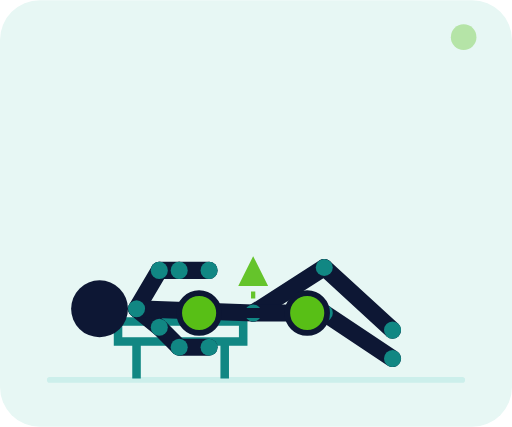
t = 0.00 s
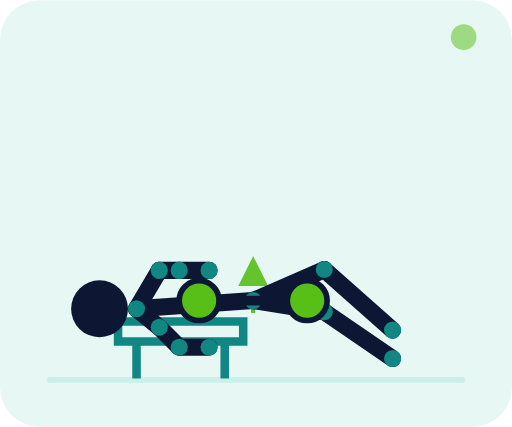
t = 0.35 s
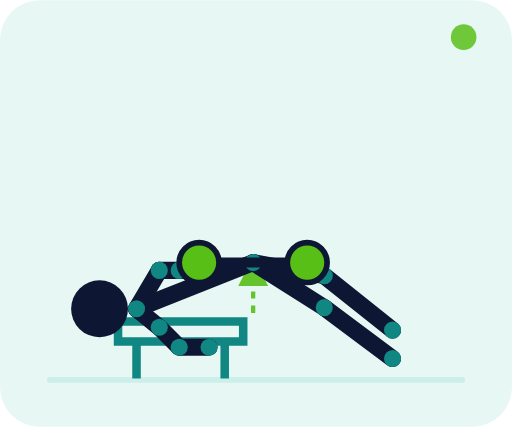
t = 1.05 s
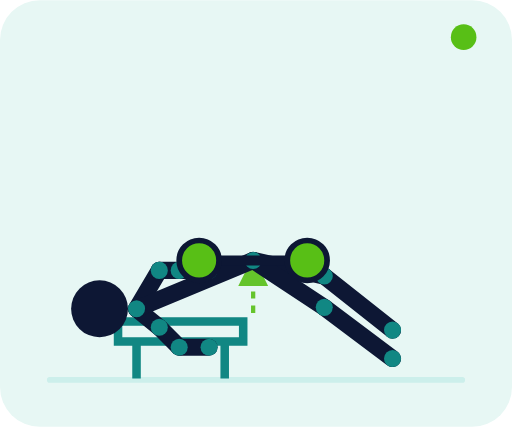
t = 1.40 s
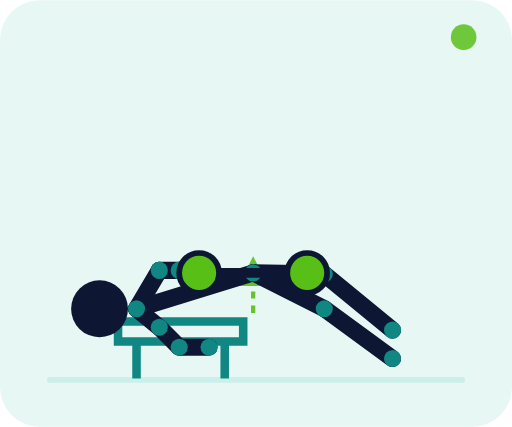
t = 1.75 s
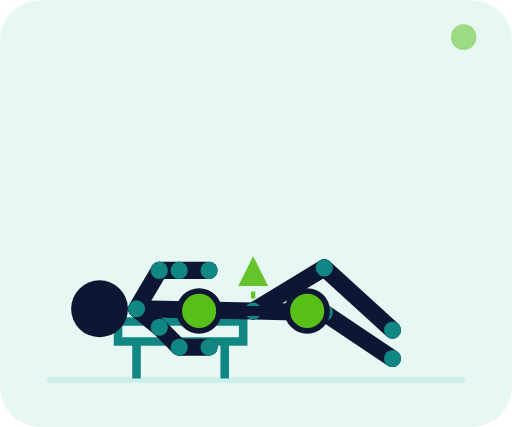
t = 2.45 s

The animated SVG that drew these frames (rendered in a browser with its animation timeline set to each time). Animation: 79 SMIL elements (animate=79); one cycle of 2.80 s, repeats indefinitely.

<svg xmlns="http://www.w3.org/2000/svg" viewBox="0 0 360 300" role="img" aria-labelledby="title desc"><title id="title">Hip thrust avec charge</title><desc id="desc">Le haut du dos sur un banc, une charge reste au pli des hanches pendant la montée du bassin.</desc><defs><marker id="arrow" markerWidth="7" markerHeight="7" refX="6" refY="3.5" orient="auto"><path d="M0 0L7 3.5L0 7z" fill="#58bf16"/></marker></defs><rect width="360" height="300" rx="28" fill="#e7f7f4"/><path d="M35 267h290" stroke="#ccefeb" stroke-width="4" stroke-linecap="round"/><path d="M178 220 Q178 191.5 178 183" fill="none" stroke="#58bf16" stroke-width="3" stroke-dasharray="5 5" marker-end="url(#arrow)" opacity=".9"/><path d="M83 226h88v14H83zM96 239v27M158 239v27" stroke="#118783" stroke-width="6" fill="none"/><g><line x1="96" y1="217" x2="112" y2="190" stroke="#0d1734" stroke-width="12" stroke-linecap="round"><animate attributeName="x1" values="96;96;96" dur="2.8s" repeatCount="indefinite" keyTimes="0;.5;1" calcMode="spline" keySplines=".4 0 .2 1;.4 0 .2 1"/><animate attributeName="y1" values="217;217;217" dur="2.8s" repeatCount="indefinite" keyTimes="0;.5;1" calcMode="spline" keySplines=".4 0 .2 1;.4 0 .2 1"/><animate attributeName="x2" values="112;112;112" dur="2.8s" repeatCount="indefinite" keyTimes="0;.5;1" calcMode="spline" keySplines=".4 0 .2 1;.4 0 .2 1"/><animate attributeName="y2" values="190;190;190" dur="2.8s" repeatCount="indefinite" keyTimes="0;.5;1" calcMode="spline" keySplines=".4 0 .2 1;.4 0 .2 1"/></line><line x1="96" y1="217" x2="112" y2="230" stroke="#0d1734" stroke-width="12" stroke-linecap="round"><animate attributeName="x1" values="96;96;96" dur="2.8s" repeatCount="indefinite" keyTimes="0;.5;1" calcMode="spline" keySplines=".4 0 .2 1;.4 0 .2 1"/><animate attributeName="y1" values="217;217;217" dur="2.8s" repeatCount="indefinite" keyTimes="0;.5;1" calcMode="spline" keySplines=".4 0 .2 1;.4 0 .2 1"/><animate attributeName="x2" values="112;112;112" dur="2.8s" repeatCount="indefinite" keyTimes="0;.5;1" calcMode="spline" keySplines=".4 0 .2 1;.4 0 .2 1"/><animate attributeName="y2" values="230;230;230" dur="2.8s" repeatCount="indefinite" keyTimes="0;.5;1" calcMode="spline" keySplines=".4 0 .2 1;.4 0 .2 1"/></line><line x1="96" y1="217" x2="178" y2="220" stroke="#0d1734" stroke-width="12" stroke-linecap="round"><animate attributeName="x1" values="96;96;96" dur="2.8s" repeatCount="indefinite" keyTimes="0;.5;1" calcMode="spline" keySplines=".4 0 .2 1;.4 0 .2 1"/><animate attributeName="y1" values="217;217;217" dur="2.8s" repeatCount="indefinite" keyTimes="0;.5;1" calcMode="spline" keySplines=".4 0 .2 1;.4 0 .2 1"/><animate attributeName="x2" values="178;178;178" dur="2.8s" repeatCount="indefinite" keyTimes="0;.5;1" calcMode="spline" keySplines=".4 0 .2 1;.4 0 .2 1"/><animate attributeName="y2" values="220;183;220" dur="2.8s" repeatCount="indefinite" keyTimes="0;.5;1" calcMode="spline" keySplines=".4 0 .2 1;.4 0 .2 1"/></line><line x1="112" y1="190" x2="126" y2="190" stroke="#0d1734" stroke-width="12" stroke-linecap="round"><animate attributeName="x1" values="112;112;112" dur="2.8s" repeatCount="indefinite" keyTimes="0;.5;1" calcMode="spline" keySplines=".4 0 .2 1;.4 0 .2 1"/><animate attributeName="y1" values="190;190;190" dur="2.8s" repeatCount="indefinite" keyTimes="0;.5;1" calcMode="spline" keySplines=".4 0 .2 1;.4 0 .2 1"/><animate attributeName="x2" values="126;126;126" dur="2.8s" repeatCount="indefinite" keyTimes="0;.5;1" calcMode="spline" keySplines=".4 0 .2 1;.4 0 .2 1"/><animate attributeName="y2" values="190;190;190" dur="2.8s" repeatCount="indefinite" keyTimes="0;.5;1" calcMode="spline" keySplines=".4 0 .2 1;.4 0 .2 1"/></line><line x1="126" y1="190" x2="147" y2="190" stroke="#0d1734" stroke-width="12" stroke-linecap="round"><animate attributeName="x1" values="126;126;126" dur="2.8s" repeatCount="indefinite" keyTimes="0;.5;1" calcMode="spline" keySplines=".4 0 .2 1;.4 0 .2 1"/><animate attributeName="y1" values="190;190;190" dur="2.8s" repeatCount="indefinite" keyTimes="0;.5;1" calcMode="spline" keySplines=".4 0 .2 1;.4 0 .2 1"/><animate attributeName="x2" values="147;147;147" dur="2.8s" repeatCount="indefinite" keyTimes="0;.5;1" calcMode="spline" keySplines=".4 0 .2 1;.4 0 .2 1"/><animate attributeName="y2" values="190;190;190" dur="2.8s" repeatCount="indefinite" keyTimes="0;.5;1" calcMode="spline" keySplines=".4 0 .2 1;.4 0 .2 1"/></line><line x1="112" y1="230" x2="126" y2="244" stroke="#0d1734" stroke-width="12" stroke-linecap="round"><animate attributeName="x1" values="112;112;112" dur="2.8s" repeatCount="indefinite" keyTimes="0;.5;1" calcMode="spline" keySplines=".4 0 .2 1;.4 0 .2 1"/><animate attributeName="y1" values="230;230;230" dur="2.8s" repeatCount="indefinite" keyTimes="0;.5;1" calcMode="spline" keySplines=".4 0 .2 1;.4 0 .2 1"/><animate attributeName="x2" values="126;126;126" dur="2.8s" repeatCount="indefinite" keyTimes="0;.5;1" calcMode="spline" keySplines=".4 0 .2 1;.4 0 .2 1"/><animate attributeName="y2" values="244;244;244" dur="2.8s" repeatCount="indefinite" keyTimes="0;.5;1" calcMode="spline" keySplines=".4 0 .2 1;.4 0 .2 1"/></line><line x1="126" y1="244" x2="147" y2="244" stroke="#0d1734" stroke-width="12" stroke-linecap="round"><animate attributeName="x1" values="126;126;126" dur="2.8s" repeatCount="indefinite" keyTimes="0;.5;1" calcMode="spline" keySplines=".4 0 .2 1;.4 0 .2 1"/><animate attributeName="y1" values="244;244;244" dur="2.8s" repeatCount="indefinite" keyTimes="0;.5;1" calcMode="spline" keySplines=".4 0 .2 1;.4 0 .2 1"/><animate attributeName="x2" values="147;147;147" dur="2.8s" repeatCount="indefinite" keyTimes="0;.5;1" calcMode="spline" keySplines=".4 0 .2 1;.4 0 .2 1"/><animate attributeName="y2" values="244;244;244" dur="2.8s" repeatCount="indefinite" keyTimes="0;.5;1" calcMode="spline" keySplines=".4 0 .2 1;.4 0 .2 1"/></line><line x1="178" y1="220" x2="228" y2="188" stroke="#0d1734" stroke-width="12" stroke-linecap="round"><animate attributeName="x1" values="178;178;178" dur="2.8s" repeatCount="indefinite" keyTimes="0;.5;1" calcMode="spline" keySplines=".4 0 .2 1;.4 0 .2 1"/><animate attributeName="y1" values="220;183;220" dur="2.8s" repeatCount="indefinite" keyTimes="0;.5;1" calcMode="spline" keySplines=".4 0 .2 1;.4 0 .2 1"/><animate attributeName="x2" values="228;228;228" dur="2.8s" repeatCount="indefinite" keyTimes="0;.5;1" calcMode="spline" keySplines=".4 0 .2 1;.4 0 .2 1"/><animate attributeName="y2" values="188;194;188" dur="2.8s" repeatCount="indefinite" keyTimes="0;.5;1" calcMode="spline" keySplines=".4 0 .2 1;.4 0 .2 1"/></line><line x1="228" y1="188" x2="276" y2="232" stroke="#0d1734" stroke-width="12" stroke-linecap="round"><animate attributeName="x1" values="228;228;228" dur="2.8s" repeatCount="indefinite" keyTimes="0;.5;1" calcMode="spline" keySplines=".4 0 .2 1;.4 0 .2 1"/><animate attributeName="y1" values="188;194;188" dur="2.8s" repeatCount="indefinite" keyTimes="0;.5;1" calcMode="spline" keySplines=".4 0 .2 1;.4 0 .2 1"/><animate attributeName="x2" values="276;276;276" dur="2.8s" repeatCount="indefinite" keyTimes="0;.5;1" calcMode="spline" keySplines=".4 0 .2 1;.4 0 .2 1"/><animate attributeName="y2" values="232;232;232" dur="2.8s" repeatCount="indefinite" keyTimes="0;.5;1" calcMode="spline" keySplines=".4 0 .2 1;.4 0 .2 1"/></line><line x1="178" y1="220" x2="228" y2="220" stroke="#0d1734" stroke-width="12" stroke-linecap="round"><animate attributeName="x1" values="178;178;178" dur="2.8s" repeatCount="indefinite" keyTimes="0;.5;1" calcMode="spline" keySplines=".4 0 .2 1;.4 0 .2 1"/><animate attributeName="y1" values="220;183;220" dur="2.8s" repeatCount="indefinite" keyTimes="0;.5;1" calcMode="spline" keySplines=".4 0 .2 1;.4 0 .2 1"/><animate attributeName="x2" values="228;228;228" dur="2.8s" repeatCount="indefinite" keyTimes="0;.5;1" calcMode="spline" keySplines=".4 0 .2 1;.4 0 .2 1"/><animate attributeName="y2" values="220;216;220" dur="2.8s" repeatCount="indefinite" keyTimes="0;.5;1" calcMode="spline" keySplines=".4 0 .2 1;.4 0 .2 1"/></line><line x1="228" y1="220" x2="276" y2="252" stroke="#0d1734" stroke-width="12" stroke-linecap="round"><animate attributeName="x1" values="228;228;228" dur="2.8s" repeatCount="indefinite" keyTimes="0;.5;1" calcMode="spline" keySplines=".4 0 .2 1;.4 0 .2 1"/><animate attributeName="y1" values="220;216;220" dur="2.8s" repeatCount="indefinite" keyTimes="0;.5;1" calcMode="spline" keySplines=".4 0 .2 1;.4 0 .2 1"/><animate attributeName="x2" values="276;276;276" dur="2.8s" repeatCount="indefinite" keyTimes="0;.5;1" calcMode="spline" keySplines=".4 0 .2 1;.4 0 .2 1"/><animate attributeName="y2" values="252;252;252" dur="2.8s" repeatCount="indefinite" keyTimes="0;.5;1" calcMode="spline" keySplines=".4 0 .2 1;.4 0 .2 1"/></line><circle cx="96" cy="217" r="6" fill="#118783"><animate attributeName="cx" values="96;96;96" dur="2.8s" repeatCount="indefinite" keyTimes="0;.5;1" calcMode="spline" keySplines=".4 0 .2 1;.4 0 .2 1"/><animate attributeName="cy" values="217;217;217" dur="2.8s" repeatCount="indefinite" keyTimes="0;.5;1" calcMode="spline" keySplines=".4 0 .2 1;.4 0 .2 1"/></circle><circle cx="178" cy="220" r="6" fill="#118783"><animate attributeName="cx" values="178;178;178" dur="2.8s" repeatCount="indefinite" keyTimes="0;.5;1" calcMode="spline" keySplines=".4 0 .2 1;.4 0 .2 1"/><animate attributeName="cy" values="220;183;220" dur="2.8s" repeatCount="indefinite" keyTimes="0;.5;1" calcMode="spline" keySplines=".4 0 .2 1;.4 0 .2 1"/></circle><circle cx="112" cy="190" r="6" fill="#118783"><animate attributeName="cx" values="112;112;112" dur="2.8s" repeatCount="indefinite" keyTimes="0;.5;1" calcMode="spline" keySplines=".4 0 .2 1;.4 0 .2 1"/><animate attributeName="cy" values="190;190;190" dur="2.8s" repeatCount="indefinite" keyTimes="0;.5;1" calcMode="spline" keySplines=".4 0 .2 1;.4 0 .2 1"/></circle><circle cx="112" cy="230" r="6" fill="#118783"><animate attributeName="cx" values="112;112;112" dur="2.8s" repeatCount="indefinite" keyTimes="0;.5;1" calcMode="spline" keySplines=".4 0 .2 1;.4 0 .2 1"/><animate attributeName="cy" values="230;230;230" dur="2.8s" repeatCount="indefinite" keyTimes="0;.5;1" calcMode="spline" keySplines=".4 0 .2 1;.4 0 .2 1"/></circle><circle cx="126" cy="190" r="6" fill="#118783"><animate attributeName="cx" values="126;126;126" dur="2.8s" repeatCount="indefinite" keyTimes="0;.5;1" calcMode="spline" keySplines=".4 0 .2 1;.4 0 .2 1"/><animate attributeName="cy" values="190;190;190" dur="2.8s" repeatCount="indefinite" keyTimes="0;.5;1" calcMode="spline" keySplines=".4 0 .2 1;.4 0 .2 1"/></circle><circle cx="126" cy="244" r="6" fill="#118783"><animate attributeName="cx" values="126;126;126" dur="2.8s" repeatCount="indefinite" keyTimes="0;.5;1" calcMode="spline" keySplines=".4 0 .2 1;.4 0 .2 1"/><animate attributeName="cy" values="244;244;244" dur="2.8s" repeatCount="indefinite" keyTimes="0;.5;1" calcMode="spline" keySplines=".4 0 .2 1;.4 0 .2 1"/></circle><circle cx="147" cy="190" r="6" fill="#118783"><animate attributeName="cx" values="147;147;147" dur="2.8s" repeatCount="indefinite" keyTimes="0;.5;1" calcMode="spline" keySplines=".4 0 .2 1;.4 0 .2 1"/><animate attributeName="cy" values="190;190;190" dur="2.8s" repeatCount="indefinite" keyTimes="0;.5;1" calcMode="spline" keySplines=".4 0 .2 1;.4 0 .2 1"/></circle><circle cx="147" cy="244" r="6" fill="#118783"><animate attributeName="cx" values="147;147;147" dur="2.8s" repeatCount="indefinite" keyTimes="0;.5;1" calcMode="spline" keySplines=".4 0 .2 1;.4 0 .2 1"/><animate attributeName="cy" values="244;244;244" dur="2.8s" repeatCount="indefinite" keyTimes="0;.5;1" calcMode="spline" keySplines=".4 0 .2 1;.4 0 .2 1"/></circle><circle cx="228" cy="188" r="6" fill="#118783"><animate attributeName="cx" values="228;228;228" dur="2.8s" repeatCount="indefinite" keyTimes="0;.5;1" calcMode="spline" keySplines=".4 0 .2 1;.4 0 .2 1"/><animate attributeName="cy" values="188;194;188" dur="2.8s" repeatCount="indefinite" keyTimes="0;.5;1" calcMode="spline" keySplines=".4 0 .2 1;.4 0 .2 1"/></circle><circle cx="228" cy="220" r="6" fill="#118783"><animate attributeName="cx" values="228;228;228" dur="2.8s" repeatCount="indefinite" keyTimes="0;.5;1" calcMode="spline" keySplines=".4 0 .2 1;.4 0 .2 1"/><animate attributeName="cy" values="220;216;220" dur="2.8s" repeatCount="indefinite" keyTimes="0;.5;1" calcMode="spline" keySplines=".4 0 .2 1;.4 0 .2 1"/></circle><circle cx="276" cy="232" r="6" fill="#118783"><animate attributeName="cx" values="276;276;276" dur="2.8s" repeatCount="indefinite" keyTimes="0;.5;1" calcMode="spline" keySplines=".4 0 .2 1;.4 0 .2 1"/><animate attributeName="cy" values="232;232;232" dur="2.8s" repeatCount="indefinite" keyTimes="0;.5;1" calcMode="spline" keySplines=".4 0 .2 1;.4 0 .2 1"/></circle><circle cx="276" cy="252" r="6" fill="#118783"><animate attributeName="cx" values="276;276;276" dur="2.8s" repeatCount="indefinite" keyTimes="0;.5;1" calcMode="spline" keySplines=".4 0 .2 1;.4 0 .2 1"/><animate attributeName="cy" values="252;252;252" dur="2.8s" repeatCount="indefinite" keyTimes="0;.5;1" calcMode="spline" keySplines=".4 0 .2 1;.4 0 .2 1"/></circle><circle cx="70" cy="217" r="20" fill="#0d1734"><animate attributeName="cx" values="70;70;70" dur="2.8s" repeatCount="indefinite" keyTimes="0;.5;1" calcMode="spline" keySplines=".4 0 .2 1;.4 0 .2 1"/><animate attributeName="cy" values="217;217;217" dur="2.8s" repeatCount="indefinite" keyTimes="0;.5;1" calcMode="spline" keySplines=".4 0 .2 1;.4 0 .2 1"/></circle></g><line x1="136" y1="220" x2="220" y2="220" stroke="#0d1734" stroke-width="7" stroke-linecap="round"><animate attributeName="x1" values="136;136;136" dur="2.8s" repeatCount="indefinite" keyTimes="0;.5;1" calcMode="spline" keySplines=".4 0 .2 1;.4 0 .2 1"/><animate attributeName="y1" values="220;183;220" dur="2.8s" repeatCount="indefinite" keyTimes="0;.5;1" calcMode="spline" keySplines=".4 0 .2 1;.4 0 .2 1"/><animate attributeName="x2" values="220;220;220" dur="2.8s" repeatCount="indefinite" keyTimes="0;.5;1" calcMode="spline" keySplines=".4 0 .2 1;.4 0 .2 1"/><animate attributeName="y2" values="220;183;220" dur="2.8s" repeatCount="indefinite" keyTimes="0;.5;1" calcMode="spline" keySplines=".4 0 .2 1;.4 0 .2 1"/></line><circle cx="140" cy="220" r="14" fill="#58bf16" stroke="#0d1734" stroke-width="4"><animate attributeName="cx" values="140;140;140" dur="2.8s" repeatCount="indefinite" keyTimes="0;.5;1" calcMode="spline" keySplines=".4 0 .2 1;.4 0 .2 1"/><animate attributeName="cy" values="220;183;220" dur="2.8s" repeatCount="indefinite" keyTimes="0;.5;1" calcMode="spline" keySplines=".4 0 .2 1;.4 0 .2 1"/></circle><circle cx="216" cy="220" r="14" fill="#58bf16" stroke="#0d1734" stroke-width="4"><animate attributeName="cx" values="216;216;216" dur="2.8s" repeatCount="indefinite" keyTimes="0;.5;1" calcMode="spline" keySplines=".4 0 .2 1;.4 0 .2 1"/><animate attributeName="cy" values="220;183;220" dur="2.8s" repeatCount="indefinite" keyTimes="0;.5;1" calcMode="spline" keySplines=".4 0 .2 1;.4 0 .2 1"/></circle><circle cx="326" cy="26" r="9" fill="#58bf16"><animate attributeName="opacity" values=".35;1;.35" dur="2.8s" repeatCount="indefinite"/></circle></svg>
